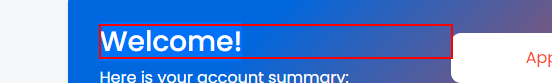
Task: Test Automation Project
Workflow: LoginActions_TC

Step 1: get-text from the heading in window 'UiBank' (chrome.exe)

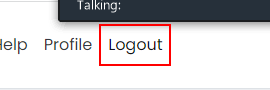
Step 2: click on the link 'Logout' in window 'UiBank' (chrome.exe)
